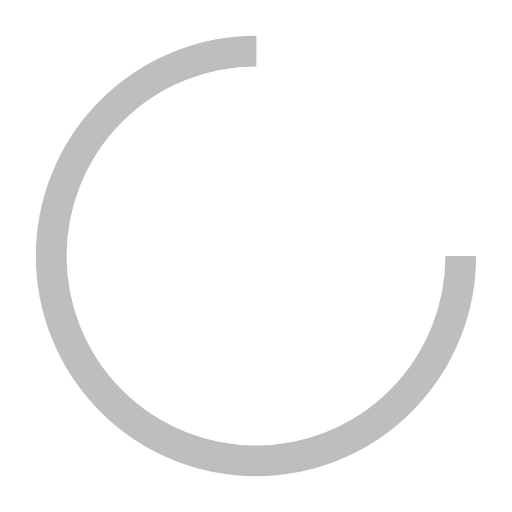
t = 0.00 s
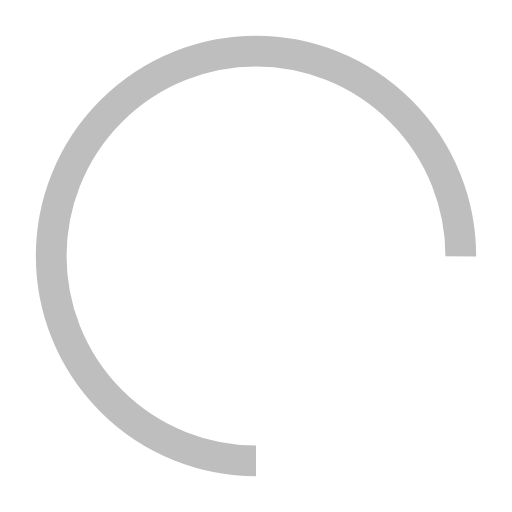
t = 0.25 s
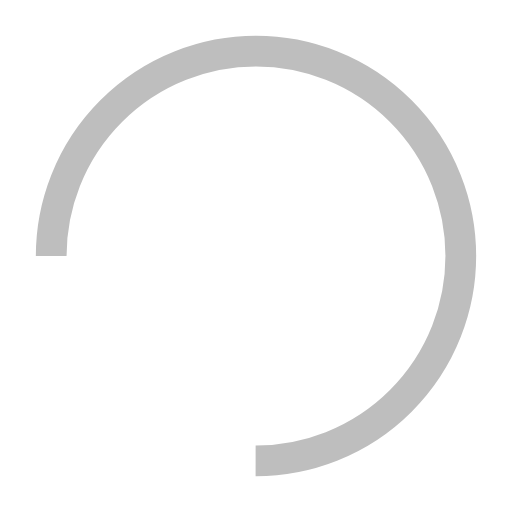
t = 0.50 s
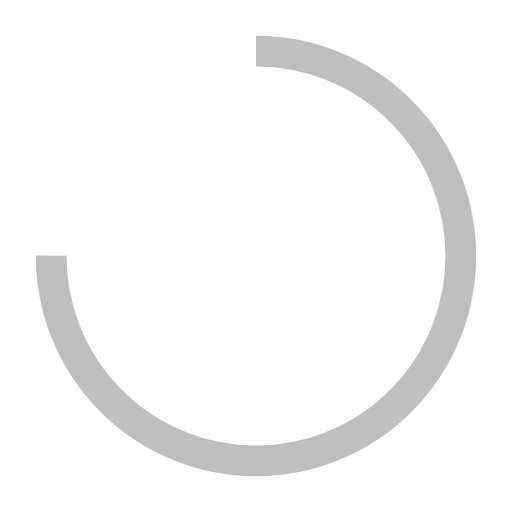
t = 0.75 s

The animated SVG that drew these frames (rendered in a browser with its animation timeline set to each time). Animation: 1 SMIL element (animateTransform=1); one cycle of 1.00 s, repeats indefinitely.

<svg xmlns="http://www.w3.org/2000/svg" viewBox="0 0 100 100" preserveAspectRatio="xMidYMid" width="200" height="200" style="shape-rendering: auto; display: block; background: transparent;" xmlns:xlink="http://www.w3.org/1999/xlink"><g><circle stroke-dasharray="188.49555921538757 64.83185307179586" r="40" stroke-width="6" stroke="#bebebe" fill="none" cy="50" cx="50">
  <animateTransform keyTimes="0;1" values="0 50 50;360 50 50" dur="1s" repeatCount="indefinite" type="rotate" attributeName="transform"></animateTransform>
</circle><g></g></g><!-- [ldio] generated by https://loading.io --></svg>
